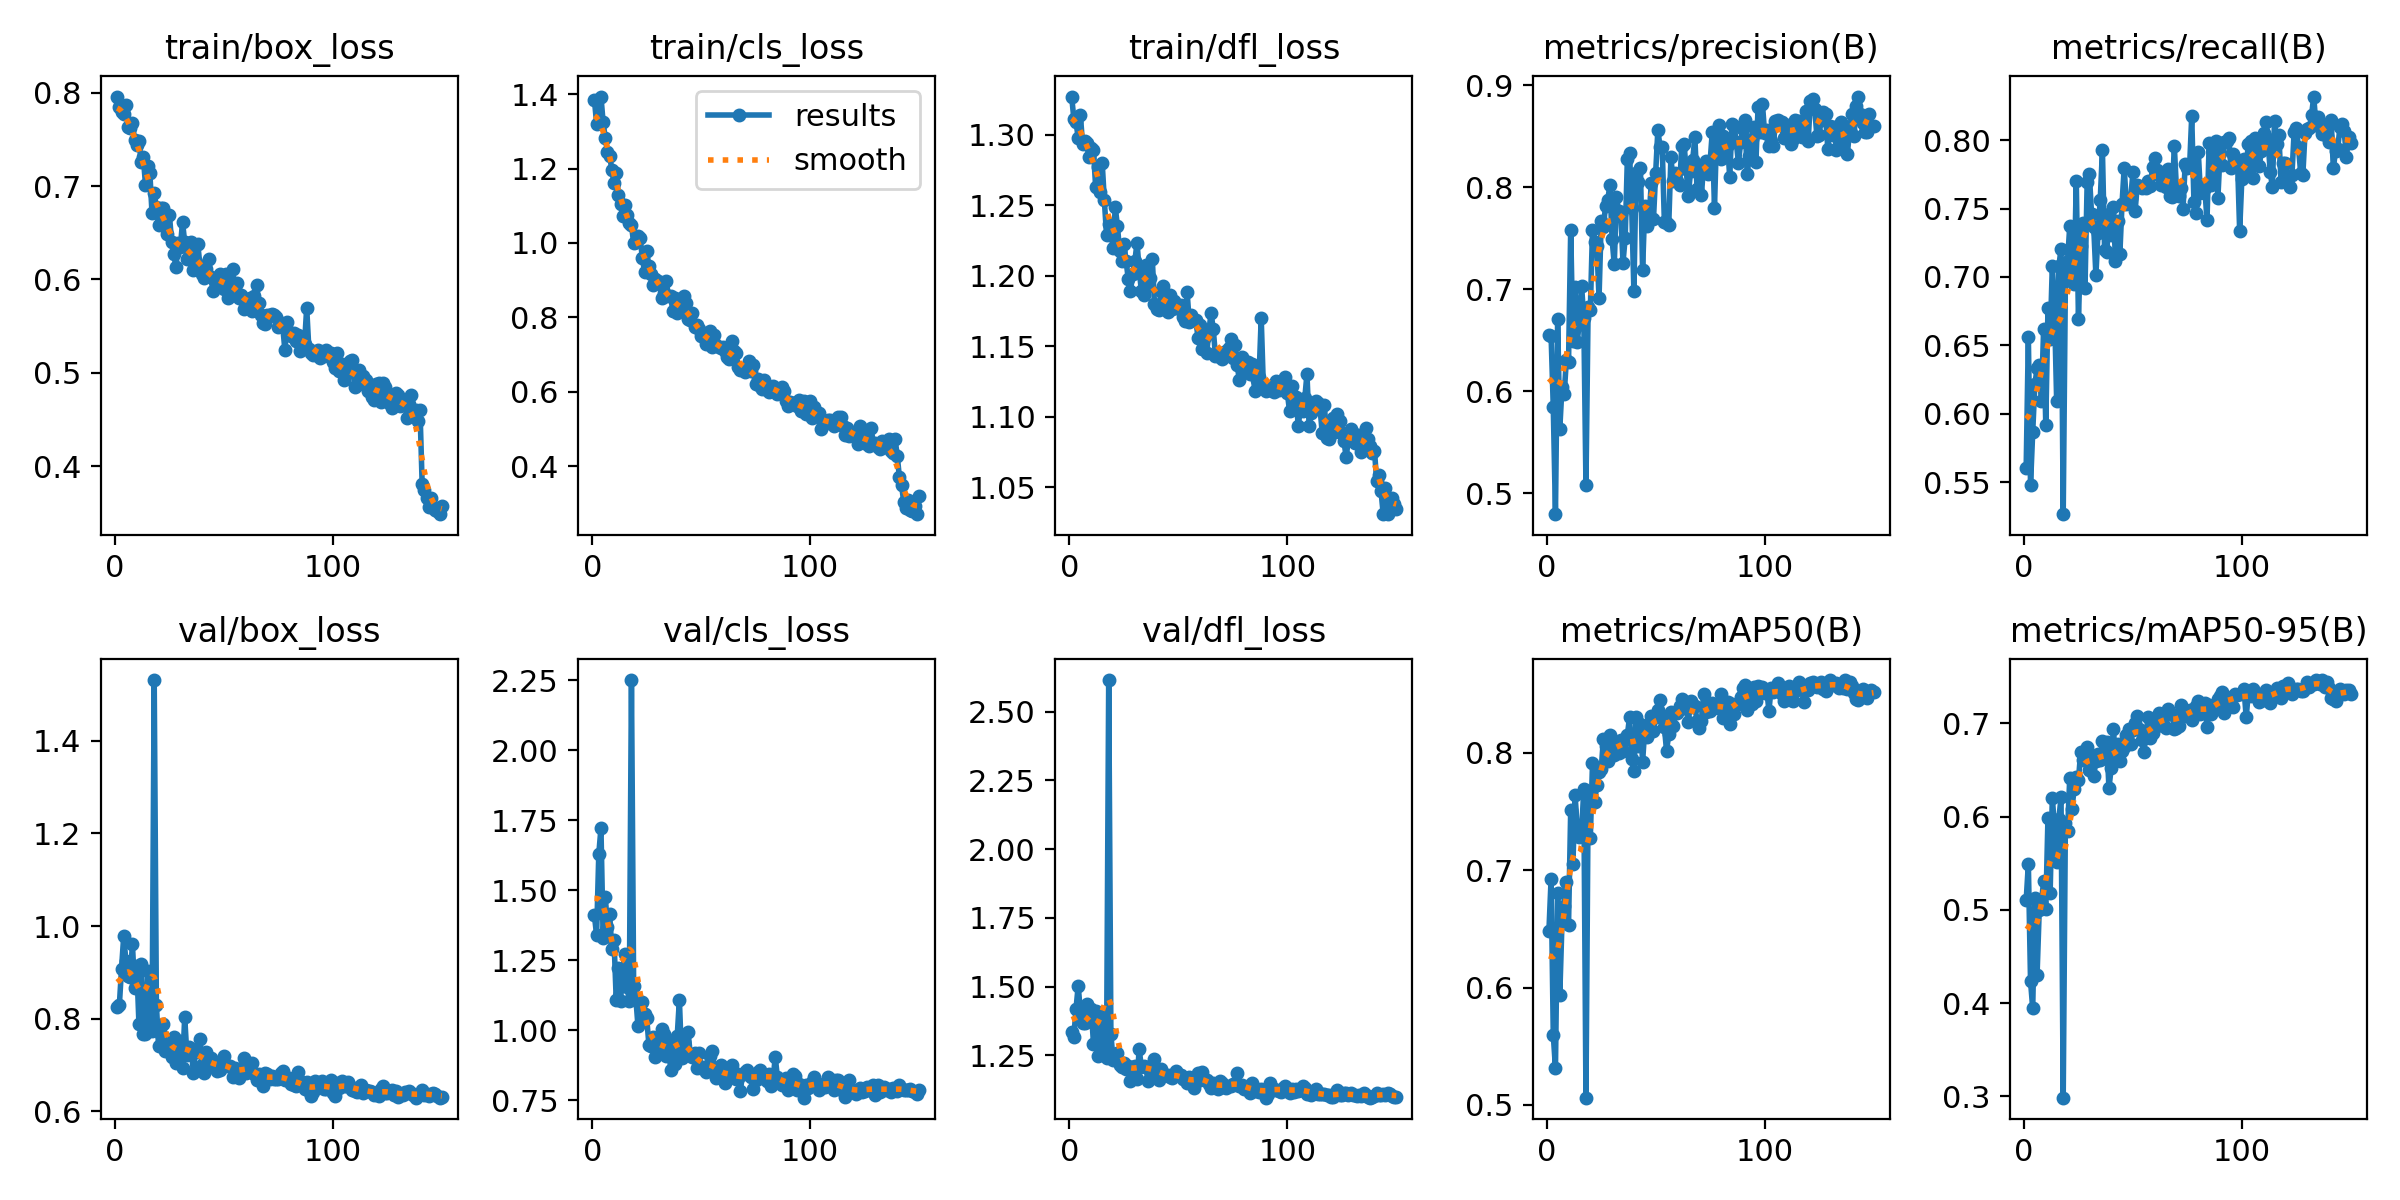

The table this chart was drawn from, first rows:
epoch, train/box_loss, train/cls_loss, train/dfl_loss, metrics/precision(B), metrics/recall(B), metrics/mAP50(B), metrics/mAP50-95(B), val/box_loss, val/cls_loss, val/dfl_loss, lr/pg0, lr/pg1, lr/pg2
1, 0.7959, 1.385, 1.327, 0.6555, 0.5607, 0.6482, 0.51, 0.826, 1.41, 1.333, 0.0003672, 0.0003672, 0.0003672
2, 0.7844, 1.321, 1.311, 0.6541, 0.6562, 0.6926, 0.5493, 0.8293, 1.339, 1.318, 0.0007326, 0.0007326, 0.0007326
3, 0.779, 1.323, 1.309, 0.5845, 0.548, 0.5598, 0.4234, 0.9076, 1.63, 1.42, 0.001093, 0.001093, 0.001093
4, 0.7775, 1.394, 1.298, 0.4796, 0.5867, 0.5311, 0.3944, 0.9781, 1.722, 1.503, 0.001089, 0.001089, 0.001089
5, 0.7872, 1.324, 1.314, 0.6706, 0.6217, 0.6802, 0.5124, 0.9255, 1.331, 1.407, 0.001089, 0.001089, 0.001089
6, 0.7634, 1.282, 1.294, 0.5635, 0.6332, 0.594, 0.4301, 0.8914, 1.475, 1.367, 0.001082, 0.001082, 0.001082
7, 0.7624, 1.245, 1.296, 0.6043, 0.6358, 0.6557, 0.4998, 0.8893, 1.37, 1.369, 0.001074, 0.001074, 0.001074
8, 0.7676, 1.233, 1.294, 0.5971, 0.6095, 0.6693, 0.508, 0.9606, 1.414, 1.437, 0.001067, 0.001067, 0.001067
9, 0.7489, 1.197, 1.284, 0.6303, 0.6617, 0.69, 0.5305, 0.8655, 1.289, 1.373, 0.00106, 0.00106, 0.00106
10, 0.7442, 1.162, 1.291, 0.6284, 0.5921, 0.6534, 0.5004, 0.9132, 1.322, 1.419, 0.001052, 0.001052, 0.001052
11, 0.7484, 1.188, 1.289, 0.7585, 0.677, 0.7515, 0.5988, 0.7873, 1.109, 1.293, 0.001045, 0.001045, 0.001045
12, 0.7258, 1.128, 1.263, 0.6497, 0.6545, 0.705, 0.5182, 0.9184, 1.224, 1.411, 0.001038, 0.001038, 0.001038
13, 0.7307, 1.106, 1.278, 0.7026, 0.7079, 0.7637, 0.6201, 0.7657, 1.105, 1.247, 0.00103, 0.00103, 0.00103
14, 0.7015, 1.071, 1.259, 0.6485, 0.6764, 0.7365, 0.589, 0.767, 1.22, 1.256, 0.001023, 0.001023, 0.001023
15, 0.7218, 1.102, 1.28, 0.6685, 0.6091, 0.7282, 0.5516, 0.9023, 1.272, 1.389, 0.001016, 0.001016, 0.001016
16, 0.7139, 1.075, 1.254, 0.7029, 0.7077, 0.7324, 0.5974, 0.7784, 1.155, 1.271, 0.001008, 0.001008, 0.001008
17, 0.6706, 1.053, 1.229, 0.6714, 0.7205, 0.7688, 0.6207, 0.7727, 1.105, 1.241, 0.001001, 0.001001, 0.001001
18, 0.6926, 1.049, 1.237, 0.5083, 0.5268, 0.5062, 0.2986, 1.532, 2.251, 2.615, 0.0009937, 0.0009937, 0.0009937
19, 0.6772, 0.9992, 1.231, 0.6827, 0.6967, 0.7598, 0.5934, 0.8302, 1.158, 1.327, 0.0009863, 0.0009863, 0.0009863
20, 0.6582, 1.003, 1.22, 0.6792, 0.7116, 0.727, 0.5843, 0.7401, 1.117, 1.232, 0.000979, 0.000979, 0.000979
21, 0.6766, 1.018, 1.249, 0.7579, 0.7372, 0.7908, 0.6414, 0.7662, 1.014, 1.248, 0.0009717, 0.0009717, 0.0009717
22, 0.6767, 1.012, 1.235, 0.7465, 0.6982, 0.7577, 0.6079, 0.7883, 1.09, 1.258, 0.0009643, 0.0009643, 0.0009643
23, 0.6692, 0.9605, 1.218, 0.7428, 0.6952, 0.7729, 0.6294, 0.7299, 1.101, 1.216, 0.000957, 0.000957, 0.000957
24, 0.6485, 0.9224, 1.211, 0.6913, 0.77, 0.7832, 0.6425, 0.7388, 1.057, 1.207, 0.0009497, 0.0009497, 0.0009497
25, 0.6689, 0.9796, 1.223, 0.7664, 0.669, 0.7858, 0.6393, 0.7446, 1.045, 1.222, 0.0009424, 0.0009424, 0.0009424
26, 0.6396, 0.9369, 1.21, 0.7609, 0.723, 0.8116, 0.6687, 0.717, 0.9487, 1.2, 0.000935, 0.000935, 0.000935
27, 0.627, 0.9175, 1.198, 0.7817, 0.7393, 0.8055, 0.6609, 0.7595, 0.9435, 1.211, 0.0009277, 0.0009277, 0.0009277
28, 0.6132, 0.8872, 1.189, 0.7874, 0.6918, 0.7925, 0.6664, 0.7035, 0.9773, 1.157, 0.0009204, 0.0009204, 0.0009204
29, 0.6387, 0.9018, 1.201, 0.8022, 0.7696, 0.8153, 0.6751, 0.7269, 0.904, 1.207, 0.000913, 0.000913, 0.000913
30, 0.6344, 0.8967, 1.21, 0.7488, 0.7752, 0.8041, 0.6504, 0.7508, 0.9353, 1.211, 0.0009057, 0.0009057, 0.0009057
31, 0.6616, 0.8919, 1.224, 0.7243, 0.7463, 0.7982, 0.6646, 0.6929, 0.9269, 1.162, 0.0008984, 0.0008984, 0.0008984
32, 0.6396, 0.8518, 1.204, 0.7904, 0.7367, 0.8056, 0.6432, 0.8037, 1.005, 1.271, 0.000891, 0.000891, 0.000891
33, 0.6222, 0.8664, 1.189, 0.7764, 0.7015, 0.7996, 0.6595, 0.721, 0.9869, 1.207, 0.0008837, 0.0008837, 0.0008837
34, 0.6233, 0.8964, 1.186, 0.7737, 0.7325, 0.8107, 0.667, 0.738, 0.91, 1.211, 0.0008764, 0.0008764, 0.0008764
35, 0.6401, 0.8563, 1.208, 0.7259, 0.7564, 0.8013, 0.6606, 0.7334, 0.9536, 1.209, 0.000869, 0.000869, 0.000869
36, 0.6105, 0.8567, 1.193, 0.7504, 0.7926, 0.8106, 0.6814, 0.6824, 0.8575, 1.157, 0.0008617, 0.0008617, 0.0008617
37, 0.6189, 0.8163, 1.198, 0.8273, 0.7194, 0.8147, 0.668, 0.7335, 0.9223, 1.208, 0.0008544, 0.0008544, 0.0008544
38, 0.638, 0.8522, 1.212, 0.8337, 0.7182, 0.8303, 0.6804, 0.7286, 0.8813, 1.21, 0.000847, 0.000847, 0.000847
39, 0.6146, 0.8111, 1.18, 0.7796, 0.746, 0.7942, 0.6305, 0.7548, 0.9789, 1.235, 0.0008397, 0.0008397, 0.0008397
40, 0.6055, 0.8262, 1.177, 0.6984, 0.7305, 0.7842, 0.6516, 0.7003, 1.109, 1.184, 0.0008324, 0.0008324, 0.0008324
41, 0.6018, 0.8196, 1.176, 0.814, 0.7511, 0.8302, 0.6934, 0.683, 0.8996, 1.159, 0.000825, 0.000825, 0.000825
42, 0.6114, 0.858, 1.189, 0.8053, 0.7116, 0.8056, 0.6663, 0.727, 0.9568, 1.201, 0.0008177, 0.0008177, 0.0008177
43, 0.6216, 0.8374, 1.193, 0.8186, 0.7409, 0.824, 0.6778, 0.701, 0.9163, 1.179, 0.0008104, 0.0008104, 0.0008104
44, 0.6028, 0.7958, 1.177, 0.7186, 0.7167, 0.7924, 0.6594, 0.7139, 0.9944, 1.177, 0.000803, 0.000803, 0.000803
45, 0.588, 0.7923, 1.175, 0.7816, 0.7536, 0.8199, 0.67, 0.7072, 0.913, 1.177, 0.0007957, 0.0007957, 0.0007957
46, 0.5983, 0.8112, 1.187, 0.7618, 0.7798, 0.8134, 0.6745, 0.6926, 0.9036, 1.171, 0.0007884, 0.0007884, 0.0007884
47, 0.6002, 0.7751, 1.177, 0.7719, 0.753, 0.8247, 0.6872, 0.687, 0.9189, 1.166, 0.000781, 0.000781, 0.000781
48, 0.6061, 0.7801, 1.182, 0.804, 0.7554, 0.8311, 0.6936, 0.6889, 0.8671, 1.18, 0.0007737, 0.0007737, 0.0007737
49, 0.5993, 0.7674, 1.177, 0.7689, 0.7576, 0.8187, 0.6781, 0.7061, 0.92, 1.192, 0.0007664, 0.0007664, 0.0007664
50, 0.5897, 0.75, 1.178, 0.814, 0.7764, 0.8302, 0.6925, 0.719, 0.8665, 1.183, 0.000759, 0.000759, 0.000759
51, 0.6054, 0.7546, 1.179, 0.8559, 0.748, 0.836, 0.7004, 0.7, 0.8692, 1.179, 0.0007517, 0.0007517, 0.0007517
52, 0.5799, 0.7284, 1.171, 0.8398, 0.7675, 0.8447, 0.708, 0.6978, 0.85, 1.165, 0.0007444, 0.0007444, 0.0007444
53, 0.589, 0.7329, 1.168, 0.839, 0.7668, 0.8314, 0.6935, 0.6972, 0.8718, 1.162, 0.000737, 0.000737, 0.000737
54, 0.6111, 0.7624, 1.188, 0.7655, 0.7647, 0.8218, 0.6822, 0.674, 0.9068, 1.15, 0.0007297, 0.0007297, 0.0007297
55, 0.5895, 0.7191, 1.167, 0.7649, 0.766, 0.8015, 0.6694, 0.6939, 0.9248, 1.172, 0.0007224, 0.0007224, 0.0007224
56, 0.596, 0.7528, 1.172, 0.7629, 0.765, 0.8158, 0.6889, 0.6788, 0.8628, 1.153, 0.000715, 0.000715, 0.000715
57, 0.5799, 0.726, 1.169, 0.8291, 0.7699, 0.8349, 0.7068, 0.6712, 0.8292, 1.129, 0.0007077, 0.0007077, 0.0007077
58, 0.5836, 0.7201, 1.168, 0.8061, 0.7666, 0.8224, 0.6846, 0.6868, 0.8553, 1.163, 0.0007004, 0.0007004, 0.0007004
59, 0.5682, 0.7176, 1.156, 0.8142, 0.7801, 0.8336, 0.6895, 0.7142, 0.8752, 1.185, 0.000693, 0.000693, 0.000693
60, 0.5764, 0.7202, 1.165, 0.8057, 0.7866, 0.8337, 0.7031, 0.6817, 0.8325, 1.16, 0.0006857, 0.0006857, 0.0006857
... 90 more rows
